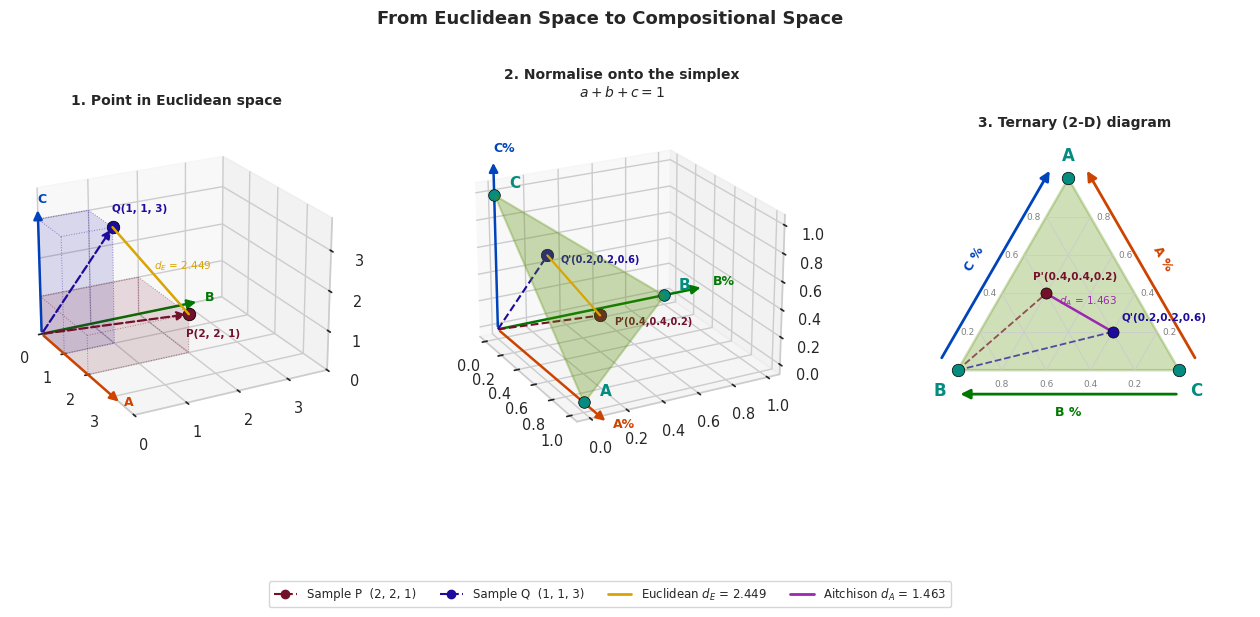

This figure's Python source: (Note: this script raises an exception after producing the figure.)
import numpy as np
import matplotlib.pyplot as plt
import matplotlib.gridspec as gridspec
from matplotlib.lines import Line2D
from matplotlib.patches import FancyArrowPatch
from mpl_toolkits.mplot3d.art3d import Poly3DCollection, Line3DCollection
from mpl_toolkits.mplot3d import proj3d
import seaborn as sns

sns.set_theme(style='whitegrid', font_scale=0.95)


class Arrow3D(FancyArrowPatch):
    def __init__(self, xs, ys, zs, *args, **kwargs):
        super().__init__((0, 0), (0, 0), *args, **kwargs)
        self._verts3d = xs, ys, zs

    def do_3d_projection(self, renderer=None):
        xs3d, ys3d, zs3d = self._verts3d
        xs, ys, zs = proj3d.proj_transform(xs3d, ys3d, zs3d, self.axes.M)
        self.set_positions((xs[0], ys[0]), (xs[1], ys[1]))
        return min(zs)


# ── palette ───────────────────────────────────────────────────────────────────
CRIMSON = '#73102A'   # P point
INDIGO  = '#1C0B9C'   # Q point
OLIVE   = '#558C03'   # simplex face
TEAL    = '#038C7F'   # vertices
DIST_E  = '#D9A404'   # Euclidean distance (amber/gold)
DIST_A  = '#9C27B0'   # Aitchison distance (purple)

# Axis colors
A_COLOR = '#CC4400'   # Axis A (deep orange-red)
B_COLOR = '#007700'   # Axis B (forest green)
C_COLOR = '#0044BB'   # Axis C (medium blue)

# ── helper functions ─────────────────────────────────────────────────────────
def _clr(v):
    v = np.asarray(v, float)
    return np.log(v) - np.mean(np.log(v))


def draw_point_box(ax, x, y, z, color, lw=0.7, edge_alpha=0.45, face_alpha=0.07):
    """Draw a transparent bounding box from the origin to point (x, y, z)."""
    # Wireframe edges (excluding the 3 already covered by axis arrows)
    edges = [
        # floor (z=0)
        [(x,0,0),(x,y,0)], [(0,y,0),(x,y,0)],
        # ceiling (z=z)
        [(0,0,z),(x,0,z)], [(0,0,z),(0,y,z)],
        [(x,0,z),(x,y,z)], [(0,y,z),(x,y,z)],
        # vertical pillars (not on axes)
        [(x,0,0),(x,0,z)], [(0,y,0),(0,y,z)], [(x,y,0),(x,y,z)],
    ]
    for (x0,y0,z0),(x1,y1,z1) in edges:
        ax.plot([x0,x1],[y0,y1],[z0,z1],
                color=color, lw=lw, alpha=edge_alpha, ls=':', zorder=2)

    # Transparent filled faces
    faces = [
        [(0,0,0),(x,0,0),(x,y,0),(0,y,0)],   # bottom
        [(0,0,z),(x,0,z),(x,y,z),(0,y,z)],   # top
        [(0,y,0),(x,y,0),(x,y,z),(0,y,z)],   # front (far-y wall)
        [(0,0,0),(x,0,0),(x,0,z),(0,0,z)],   # back  (near-y wall)
        [(0,0,0),(0,y,0),(0,y,z),(0,0,z)],   # left  (near-x wall)
        [(x,0,0),(x,y,0),(x,y,z),(x,0,z)],   # right (far-x wall)
    ]
    poly = Poly3DCollection(faces, alpha=face_alpha,
                             facecolor=color, edgecolor='none', zorder=1)
    ax.add_collection3d(poly)


# ── data ──────────────────────────────────────────────────────────────────────
a, b, c = 2, 2, 1     # P
q, r, s = 1, 1, 3     # Q
a_close, b_close, c_close = a/(a+b+c), b/(a+b+c), c/(a+b+c)
q_close, r_close, s_close = q/(q+r+s), r/(q+r+s), s/(q+r+s)

d_E = float(np.linalg.norm([a - q, b - r, c - s]))
d_A = float(np.linalg.norm(_clr([a, b, c]) - _clr([q, r, s])))

# ── figure ────────────────────────────────────────────────────────────────────
fig = plt.figure(figsize=(16, 5.2), dpi=150, facecolor='white')
gs  = gridspec.GridSpec(1, 3, figure=fig, wspace=0.30,
                        width_ratios=[1, 1.05, 1.05])

# ═════════════════════════════════════════════════════════════════════════════
# PANEL 1 — Point in Euclidean space
# ═════════════════════════════════════════════════════════════════════════════
ax1 = fig.add_subplot(gs[0], projection='3d')

AX_MAX1 = 3.3

# ── colored axis arrows representing A, B, C ──
for xs, ys, zs, col, lbl, tp in [
    ([0, AX_MAX1], [0, 0],       [0, 0],       A_COLOR, 'A', (AX_MAX1+0.12, 0, 0)),
    ([0, 0],       [0, AX_MAX1], [0, 0],       B_COLOR, 'B', (0, AX_MAX1+0.12, 0)),
    ([0, 0],       [0, 0],       [0, AX_MAX1], C_COLOR, 'C', (0, 0, AX_MAX1+0.12)),
]:
    arr = Arrow3D(xs, ys, zs, arrowstyle="-|>", mutation_scale=13, lw=1.8, color=col, zorder=3)
    ax1.add_artist(arr)
    ax1.text(*tp, lbl, fontsize=9, fontweight='bold', color=col)

# ── transparent bounding boxes for P and Q ──
draw_point_box(ax1, a, b, c, CRIMSON)
draw_point_box(ax1, q, r, s, INDIGO)

# ── arrows from origin to P and Q ──
for xs, ys, zs, col in [
    ([0, a], [0, b], [0, c], CRIMSON),
    ([0, q], [0, r], [0, s], INDIGO),
]:
    arr = Arrow3D(xs, ys, zs, arrowstyle="-|>", mutation_scale=13, lw=1.6,
                  color=col, linestyle='dashed', zorder=5)
    ax1.add_artist(arr)

# ── points ──
ax1.scatter([a],[b],[c], color=CRIMSON, s=80, zorder=10, edgecolors='black', linewidths=0.6)
ax1.text(a + 0.1, b - 0.1, c - 0.5, f'P({a}, {b}, {c})',
         fontsize=7.5, fontweight='bold', color=CRIMSON)

ax1.scatter([q],[r],[s], color=INDIGO, s=80, zorder=10, edgecolors='black', linewidths=0.6)
ax1.text(q + 0.02, r - 0.02, s + 0.4, f'Q({q}, {r}, {s})',
         fontsize=7.5, fontweight='bold', color=INDIGO)

# ── Euclidean distance line ──
ax1.plot([a, q],[b, r],[c, s], color=DIST_E, lw=1.8, zorder=6)
mx, my, mz = (a+q)/2, (b+r)/2, (c+s)/2
ax1.text(mx - 0.04, my + 0.09, mz + 0.02,
         f'$d_E$ = {d_E:.3f}', fontsize=7.5, color=DIST_E)

ax1.set_xlim(0, AX_MAX1+0.5); ax1.set_ylim(0, AX_MAX1+0.5); ax1.set_zlim(0, AX_MAX1+0.5)
ax1.set_xlabel(''); ax1.set_ylabel(''); ax1.set_zlabel('')
ax1.set_title('1. Point in Euclidean space', fontsize=10, fontweight='bold', pad=8)
ax1.view_init(elev=22, azim=-28)

# ═════════════════════════════════════════════════════════════════════════════
# PANEL 2 — Normalise onto the simplex
# ═════════════════════════════════════════════════════════════════════════════
ax2 = fig.add_subplot(gs[1], projection='3d')

V = np.array([[1,0,0],[0,1,0],[0,0,1]], float)
ax2.add_collection3d(Poly3DCollection([V.tolist()], alpha=0.30,
                                       facecolor=OLIVE, edgecolor=OLIVE, linewidths=1.5))

# ── colored axis arrows representing A%, B%, C% ──
AX_MAX2 = 1.25
for xs, ys, zs, col, lbl, tp in [
    ([0, AX_MAX2], [0, 0],       [0, 0],       A_COLOR, 'A%', (AX_MAX2+0.06, 0, 0)),
    ([0, 0],       [0, AX_MAX2], [0, 0],       B_COLOR, 'B%', (0, AX_MAX2+0.06, 0)),
    ([0, 0],       [0, 0],       [0, AX_MAX2], C_COLOR, 'C%', (0, 0, AX_MAX2+0.06)),
]:
    arr = Arrow3D(xs, ys, zs, arrowstyle="-|>", mutation_scale=13, lw=1.8, color=col, zorder=3)
    ax2.add_artist(arr)
    ax2.text(*tp, lbl, fontsize=9, fontweight='bold', color=col)

# ── lines from origin to P and Q (normalized) ──
ax2.plot([0, a_close],[0, b_close],[0, c_close], color=CRIMSON, lw=1.5, ls='--', zorder=5)
ax2.plot([0, q_close],[0, r_close],[0, s_close], color=INDIGO, lw=1.5, ls='--', zorder=5)

# ── distance line between normalized P and Q ──
ax2.plot([a_close,q_close],[b_close,r_close],[c_close,s_close], color=DIST_E, lw=1.6, zorder=6)

# ── simplex vertices ──
for pt, lbl in zip(V, ['A','B','C']):
    ax2.scatter(*pt, color=TEAL, s=70, zorder=10, edgecolors='black', linewidths=0.5)
    ax2.text(pt[0]+0.06, pt[1]+0.06, pt[2]+0.06, lbl,
             fontsize=11, fontweight='bold', color=TEAL)

# ── points ──
ax2.scatter([a_close],[b_close],[c_close], color=CRIMSON, s=80, zorder=11, edgecolors='black', linewidths=0.5)
ax2.text(a_close + 0.06, b_close + 0.05, c_close - 0.05,
         f'P\'({a_close:.1f},{b_close:.1f},{c_close:.1f})',
         fontsize=7, fontweight='bold', color=CRIMSON)

ax2.scatter([q_close],[r_close],[s_close], color=INDIGO, s=80, zorder=11, edgecolors='black', linewidths=0.5)
ax2.text(q_close + 0.05, r_close + 0.05, s_close - 0.04,
         f'Q\'({q_close:.1f},{r_close:.1f},{s_close:.1f})',
         fontsize=7, fontweight='bold', color=INDIGO)

ax2.set_xlabel(''); ax2.set_ylabel(''); ax2.set_zlabel('')
ax2.set_title('2. Normalise onto the simplex\n$a + b + c = 1$',
              fontsize=10, fontweight='bold', pad=8)
ax2.view_init(elev=22, azim=-28)

# ═════════════════════════════════════════════════════════════════════════════
# PANEL 3 — Ternary (2-D) diagram
# ═════════════════════════════════════════════════════════════════════════════
ax3 = fig.add_subplot(gs[2])
ax3.set_aspect('equal')
ax3.set_axis_off()

TA = np.array([0.5, np.sqrt(3)/2])
TB = np.array([0.0, 0.0])
TC = np.array([1.0, 0.0])

def t2d(p_, q_, r_):
    return p_*TA + q_*TB + r_*TC

tri_patch = plt.Polygon([TA, TB, TC], facecolor=OLIVE, edgecolor=OLIVE,
                          lw=1.8, alpha=0.28, zorder=1)
ax3.add_patch(tri_patch)

GRID_C = '#cccccc'
for v in [0.2, 0.4, 0.6, 0.8]:
    p1, p2 = t2d(v, 1-v, 0), t2d(v, 0, 1-v)
    ax3.plot([p1[0],p2[0]], [p1[1],p2[1]], color=GRID_C, lw=0.6, zorder=2)
    p1, p2 = t2d(1-v, v, 0), t2d(0, v, 1-v)
    ax3.plot([p1[0],p2[0]], [p1[1],p2[1]], color=GRID_C, lw=0.6, zorder=2)
    p1, p2 = t2d(1-v, 0, v), t2d(0, 1-v, v)
    ax3.plot([p1[0],p2[0]], [p1[1],p2[1]], color=GRID_C, lw=0.6, zorder=2)

for v in [0.2, 0.4, 0.6, 0.8]:
    pt = t2d(v, 0, 1-v)
    ax3.text(pt[0]+0.025, pt[1], f'{v}', fontsize=6.5, color='gray', ha='left', va='center')
    pt = t2d(0, v, 1-v)
    ax3.text(pt[0], pt[1]-0.045, f'{v}', fontsize=6.5, color='gray', ha='center', va='top')
    pt = t2d(v, 1-v, 0)
    ax3.text(pt[0]-0.025, pt[1], f'{v}', fontsize=6.5, color='gray', ha='right', va='center')

# ── colored axis arrows (0% → 100%) ──
OFFSET = 0.09

# A% — right edge (TC → TA)
right_dir  = (TA - TC) / np.linalg.norm(TA - TC)
right_norm = np.array([right_dir[1], -right_dir[0]])
sA = TC + OFFSET * right_norm
eA = TA + OFFSET * right_norm
ax3.annotate("", xy=eA, xytext=sA,
             arrowprops=dict(arrowstyle="-|>", color=A_COLOR, lw=2.0, mutation_scale=14))
ax3.text((sA[0]+eA[0])/2 + 0.05*right_norm[0],
         (sA[1]+eA[1])/2 + 0.05*right_norm[1],
         'A %', fontsize=9, fontweight='bold', color=A_COLOR,
         ha='left', va='center', rotation=-60)

# B% — bottom edge (TC → TB)
bot_norm = np.array([0.0, -1.2])
sB = TC + OFFSET * bot_norm
eB = TB + OFFSET * bot_norm
ax3.annotate("", xy=eB, xytext=sB,
             arrowprops=dict(arrowstyle="-|>", color=B_COLOR, lw=2.0, mutation_scale=14))
ax3.text((sB[0]+eB[0])/2,
         (sB[1]+eB[1])/2 - 0.05,
         'B %', fontsize=9, fontweight='bold', color=B_COLOR,
         ha='center', va='top')

# C% — left edge (TB → TA)
left_dir  = (TA - TB) / np.linalg.norm(TA - TB)
left_norm = np.array([-left_dir[1], left_dir[0]])
sC = TB + OFFSET * left_norm
eC = TA + OFFSET * left_norm
ax3.annotate("", xy=eC, xytext=sC,
             arrowprops=dict(arrowstyle="-|>", color=C_COLOR, lw=2.0, mutation_scale=14))
ax3.text((sC[0]+eC[0])/2 + 0.05*left_norm[0],
         (sC[1]+eC[1])/2 + 0.05*left_norm[1],
         'C %', fontsize=9, fontweight='bold', color=C_COLOR,
         ha='right', va='center', rotation=60)

# ── vertices ──
for pt, lbl, ha, va, xo, yo in zip(
    [TA, TB, TC], ['A', 'B', 'C'],
    ['center','right','left'], ['bottom','top','top'],
    [0, -0.05, 0.05], [0.06, -0.05, -0.05]):
    ax3.plot(*pt, 'o', color=TEAL, markersize=9,
             markeredgecolor='black', markeredgewidth=0.5, zorder=5)
    ax3.text(pt[0]+xo, pt[1]+yo, lbl, fontsize=12, fontweight='bold',
             color=TEAL, ha=ha, va=va)

# ── lines from TB origin to P2 and Q2 ──
P2 = t2d(a_close, b_close, c_close)
Q2 = t2d(q_close, r_close, s_close)
ax3.plot([TB[0], P2[0]], [TB[1], P2[1]], color=CRIMSON, lw=1.3, ls='--', zorder=4, alpha=0.7)
ax3.plot([TB[0], Q2[0]], [TB[1], Q2[1]], color=INDIGO,  lw=1.3, ls='--', zorder=4, alpha=0.7)

# ── points P and Q ──
ax3.plot(*P2, 'o', color=CRIMSON, markersize=8,
         markeredgecolor='black', markeredgewidth=0.5, zorder=10)
ax3.text(P2[0]-0.06, P2[1]+0.06, f'P\'({a_close},{b_close},{c_close})',
         fontsize=7.5, fontweight='bold', color=CRIMSON)

ax3.plot(*Q2, 'o', color=INDIGO, markersize=8,
         markeredgecolor='black', markeredgewidth=0.5, zorder=10)
ax3.text(Q2[0]+0.04, Q2[1]+0.05, f'Q\'({q_close},{r_close},{s_close})',
         fontsize=7.5, fontweight='bold', color=INDIGO)

# ── Aitchison distance line ──
ax3.plot([P2[0], Q2[0]], [P2[1], Q2[1]], color=DIST_A, lw=1.8, zorder=5)
tm = (P2 + Q2) / 2
ax3.text(tm[0] + 0.04, tm[1] + 0.04, f'$d_A$ = {d_A:.3f}',
         fontsize=7.5, color=DIST_A, ha='center')

ax3.set_xlim(-0.26, 1.32)
ax3.set_ylim(-0.26, 1.05)
ax3.set_title('3. Ternary (2-D) diagram', fontsize=10, fontweight='bold', pad=8)

# ── figure title and legend ──────────────────────────────────────────────────
fig.suptitle('From Euclidean Space to Compositional Space',
             fontsize=13, fontweight='bold', y=1.02)

legend_elements = [
    Line2D([0],[0], color=CRIMSON, marker='o', ls='--', markersize=6,
           label=f'Sample P  ({a}, {b}, {c})'),
    Line2D([0],[0], color=INDIGO,  marker='o', ls='--', markersize=6,
           label=f'Sample Q  ({q}, {r}, {s})'),
    Line2D([0],[0], color=DIST_E,  lw=2, ls='-',
           label=f'Euclidean $d_E$ = {d_E:.3f}'),
    Line2D([0],[0], color=DIST_A,  lw=2, ls='-',
           label=f'Aitchison $d_A$ = {d_A:.3f}'),
]
fig.legend(handles=legend_elements, loc='lower center', ncol=4,
           bbox_to_anchor=(0.5, -0.14), fontsize=8.5, frameon=True,
           edgecolor='#cccccc')

plt.tight_layout()
plt.savefig('../../figures/1_cartesian_to_ternary.png', dpi=300, bbox_inches='tight', pad_inches=0.12)
plt.show()
